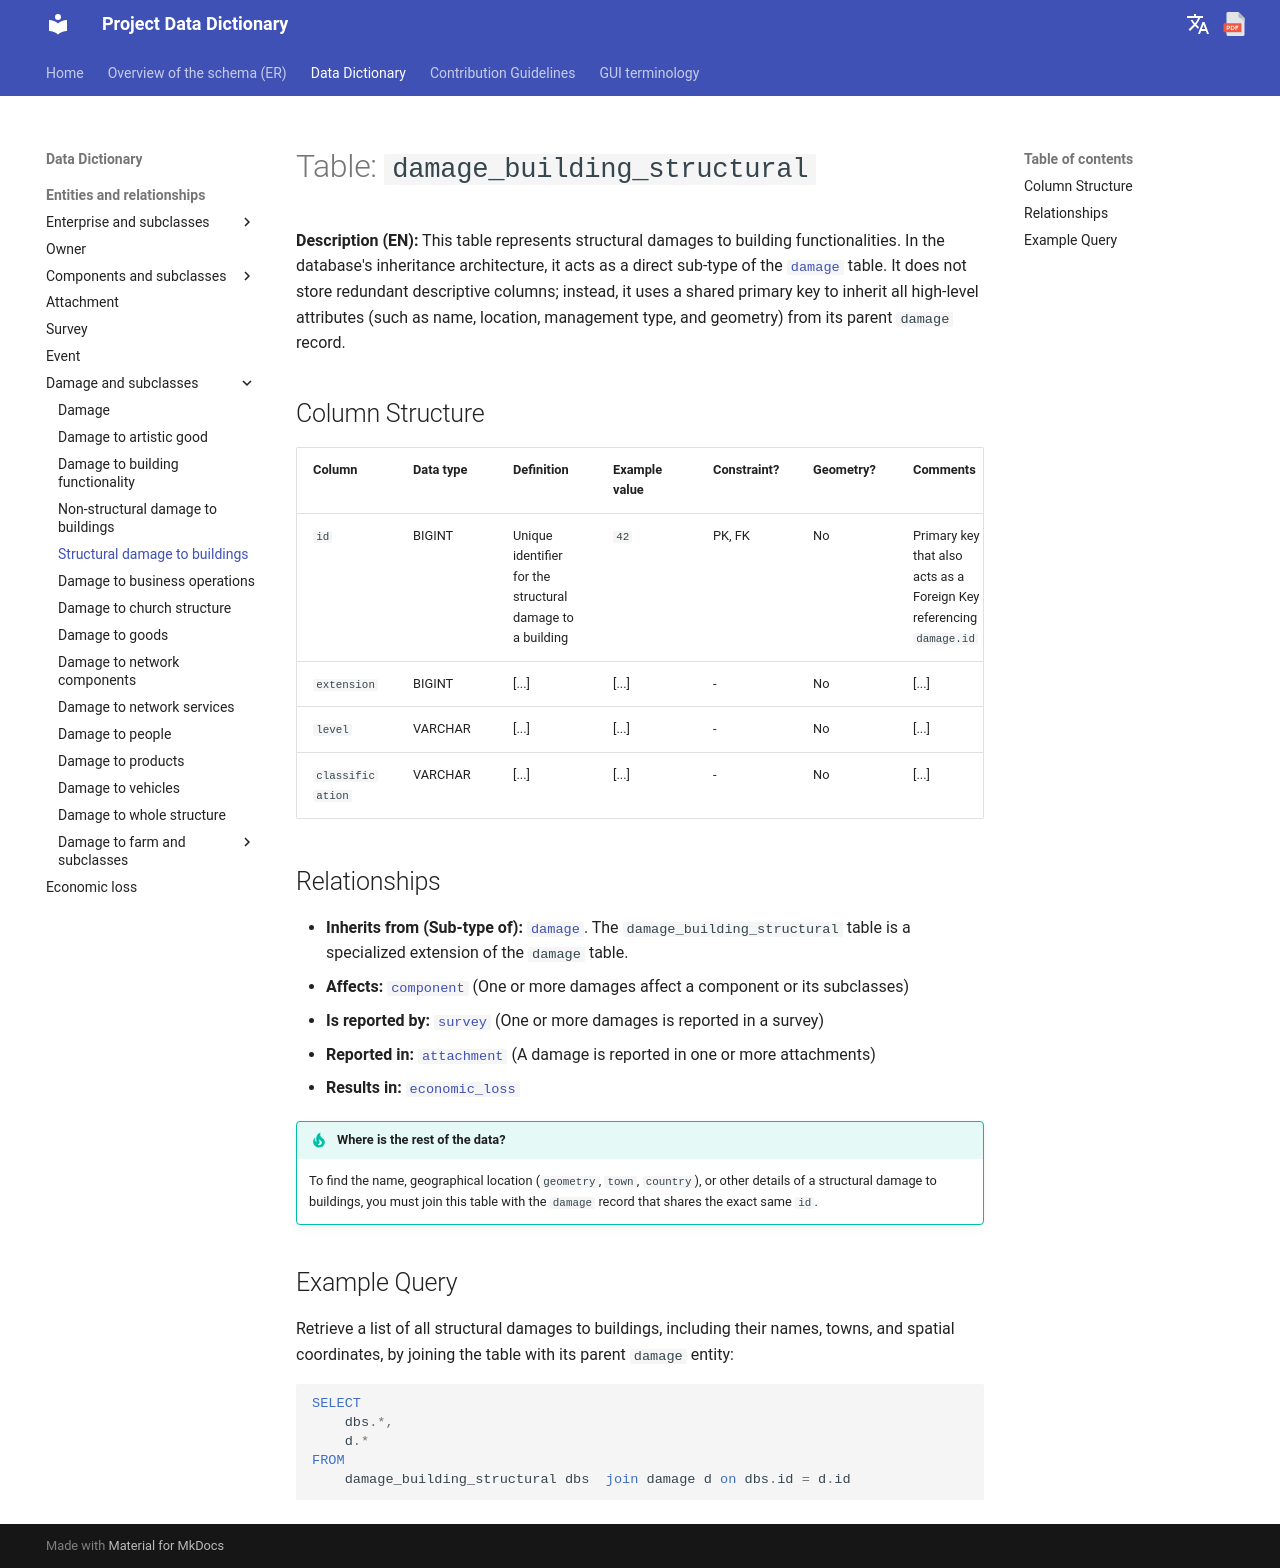

repository: Tars4815/dictionary-demo · page: tables/damage_building_structural/index.html · generator: mkdocs

# Table: `damage_building_structural`

**Description (EN):** This table represents structural damages to building functionalities. In the database's inheritance architecture, it acts as a direct sub-type of the [`damage`](damage.md) table. It does not store redundant descriptive columns; instead, it uses a shared primary key to inherit all high-level attributes (such as name, location, management type, and geometry) from its parent `damage` record.

## Column Structure

| Column | Data type | Definition | Example value | Constraint? | Geometry? | Comments |
| :--- | :--- | :--- | :--- | :--- | :--- | :--- |
| `id` | BIGINT | Unique identifier for the structural damage to a building | `42` | PK, FK | No | Primary key that also acts as a Foreign Key referencing `damage.id` |
| `extension` | BIGINT | [...] | [...] | - | No | [...]|
| `level` | VARCHAR | [...] | [...] | - | No | [...]|
| `classification` | VARCHAR | [...] | [...] | - | No | [...]|

## Relationships

* **Inherits from (Sub-type of):** [`damage`](damage.md). The `damage_building_structural` table is a specialized extension of the `damage` table.
* **Affects:** [`component`](component.md) (One or more damages affect a component or its subclasses)
* **Is reported by:** [`survey`](survey.md) (One or more damages is reported in a survey)
* **Reported in:** [`attachment`](attachment.md) (A damage is reported in one or more attachments)
* **Results in:** [`economic_loss`](economic_loss.md)

!!! tip "Where is the rest of the data?"
    To find the name, geographical location (`geometry`, `town`, `country`), or other details of a structural damage to buildings, you must join this table with the `damage` record that shares the exact same `id`.

## Example Query

Retrieve a list of all structural damages to buildings, including their names, towns, and spatial coordinates, by joining the table with its parent `damage` entity:

```sql
SELECT
    dbs.*,
    d.*
FROM 
    damage_building_structural dbs  join damage d on dbs.id = d.id
```
